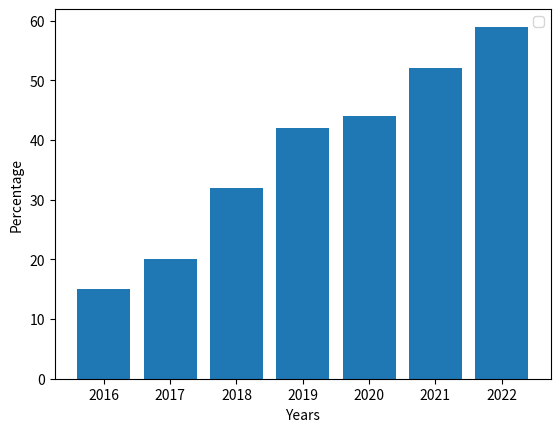

The matplotlib source for this figure:

import matplotlib.pyplot as plt
plt.bar([2016,2017,2018,2019,2020,2021,2022],[15,20,32,42,44,52,59])
plt.legend()
plt.xlabel("Years")
plt.ylabel("Percentage")
plt.title("")
plt.show()
